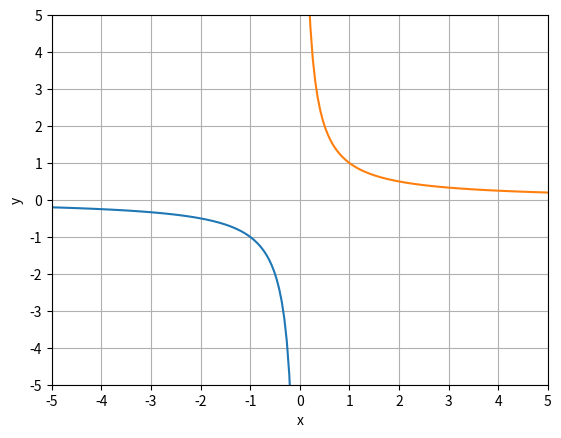

Here is the Python script that generated this plot:
# ch4_1.py
import matplotlib.pyplot as plt
import numpy as np

x = np.linspace(-0.01, -5, 100)         # 左下角图
y = [1 / y for y in x]
plt.plot(x, y)

x = np.linspace(0.01, 5, 100)           # 右上角图
y = [1 / y for y in x]
plt.plot(x, y)

plt.axis([-5, 5, -5, 5])
plt.xticks(range(-5, 6, 1))
plt.yticks(range(-5, 6, 1))
plt.xlabel("x")
plt.ylabel("y")
plt.grid()                              
plt.show()




          



